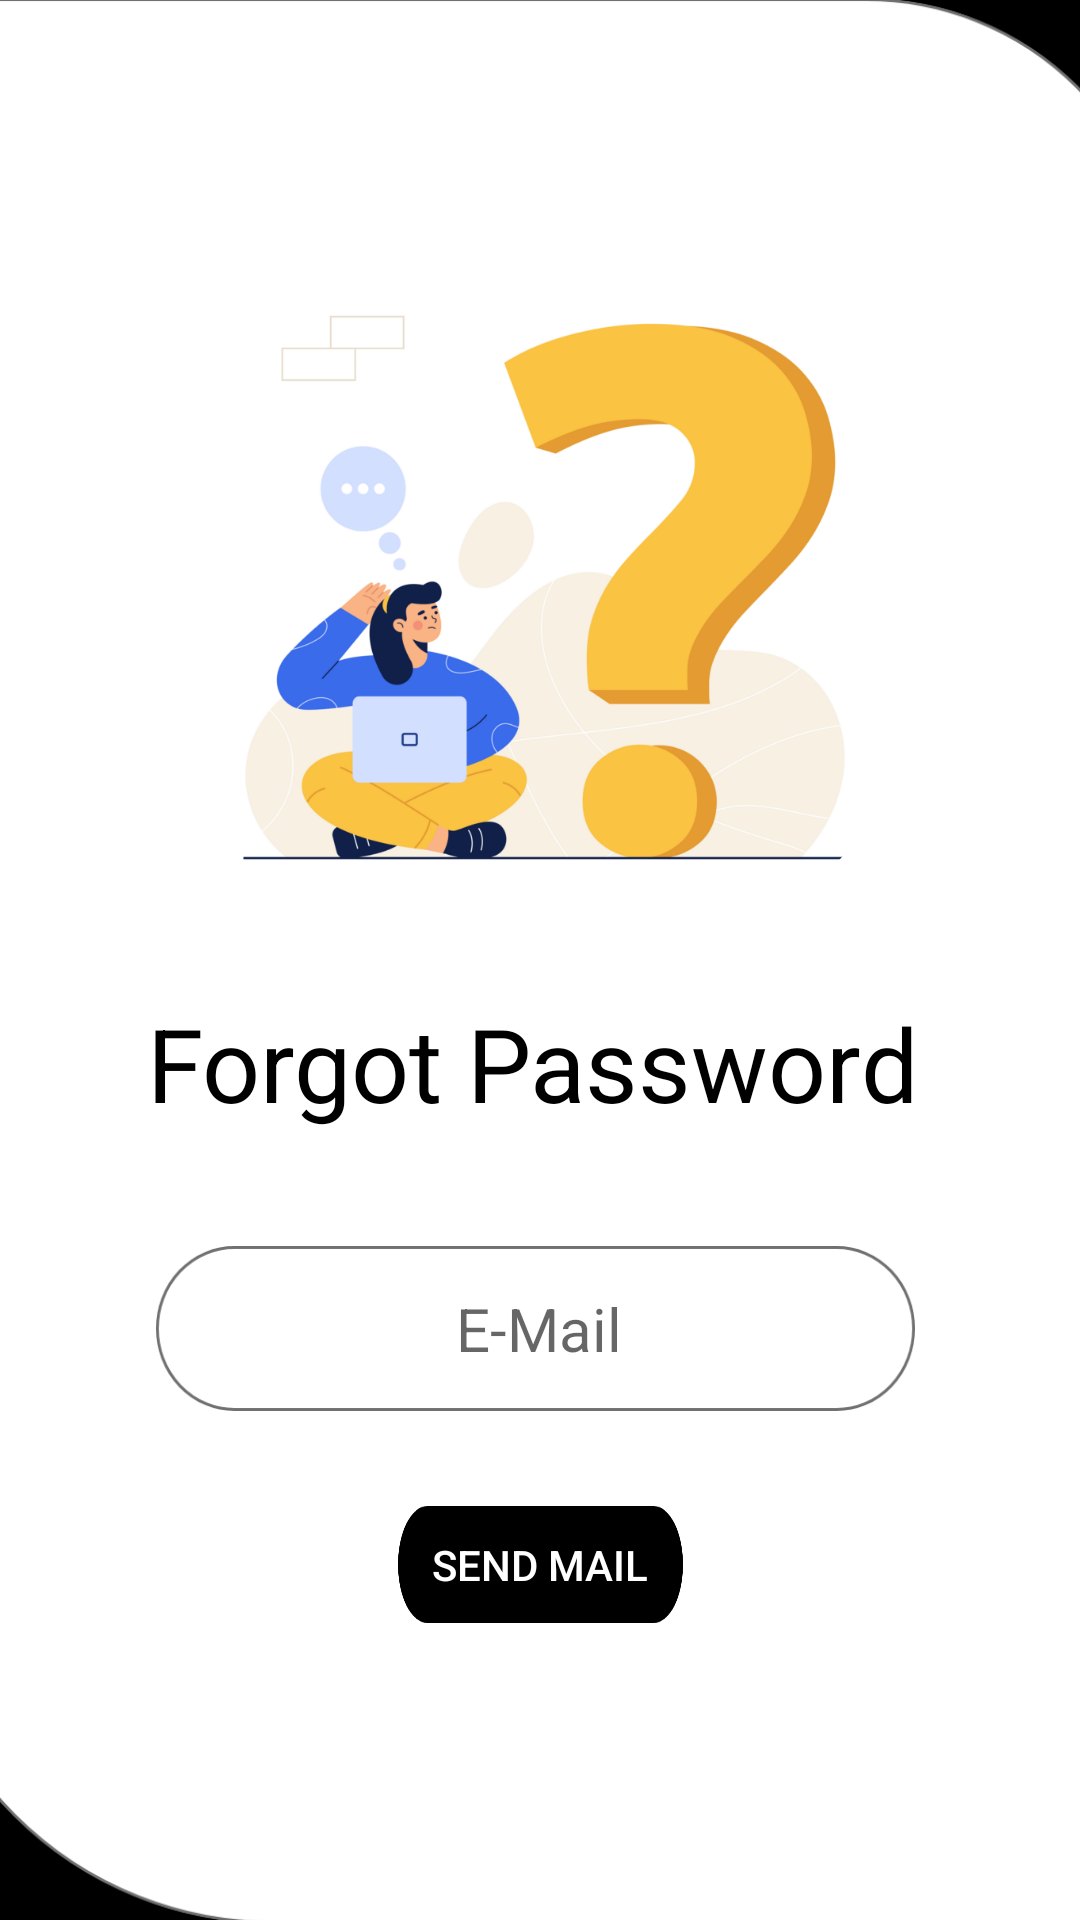

Layout XML and referenced resources for this Android screen:
<!-- AndroidManifest.xml: application theme Theme.AppCompat.Light.NoActionBar -->
<!-- res/layout/activity_forgot_password.xml -->
<?xml version="1.0" encoding="utf-8"?>
<androidx.constraintlayout.widget.ConstraintLayout xmlns:android="http://schemas.android.com/apk/res/android"
    xmlns:app="http://schemas.android.com/apk/res-auto"
    xmlns:tools="http://schemas.android.com/tools"
    android:layout_width="match_parent"
    android:layout_height="match_parent"
    android:background="#000000"
    tools:context=".ForgotPassword">

    <ImageView
        android:id="@+id/imageView8"
        android:layout_width="428dp"
        android:layout_height="642dp"
        app:layout_constraintBottom_toBottomOf="parent"
        app:layout_constraintEnd_toEndOf="parent"
        app:layout_constraintHorizontal_bias="0.529"
        app:layout_constraintStart_toStartOf="parent"
        app:layout_constraintTop_toTopOf="parent"
        app:layout_constraintVertical_bias="0.606"
        app:srcCompat="@drawable/screen_curved" />

    <TextView
        android:id="@+id/textView8"
        android:layout_width="wrap_content"
        android:layout_height="wrap_content"
        android:text="Forgot Password"
        android:textColor="#000000"
        android:textSize="34sp"
        app:layout_constraintBottom_toBottomOf="parent"
        app:layout_constraintEnd_toEndOf="parent"
        app:layout_constraintHorizontal_bias="0.477"
        app:layout_constraintStart_toStartOf="parent"
        app:layout_constraintTop_toTopOf="parent"
        app:layout_constraintVertical_bias="0.558" />

    <EditText
        android:id="@+id/editTextMail2"
        android:layout_width="253dp"
        android:layout_height="55dp"
        android:background="@drawable/white_button"
        android:ems="10"
        android:hint="                E-Mail"
        android:inputType="textEmailAddress"
        android:paddingStart="20dp"
        android:textSize="20sp"
        app:layout_constraintBottom_toBottomOf="parent"
        app:layout_constraintEnd_toEndOf="parent"
        app:layout_constraintHorizontal_bias="0.487"
        app:layout_constraintStart_toStartOf="parent"
        app:layout_constraintTop_toTopOf="parent"
        app:layout_constraintVertical_bias="0.71" />

    <Button
        android:id="@+id/button3"
        android:layout_width="95dp"
        android:layout_height="39dp"
        android:background="@drawable/black_button"
        android:onClick="onClickSendMailButton"
        android:text="SEND MAIL"
        android:textColor="#FFFFFF"
        app:layout_constraintBottom_toBottomOf="parent"
        app:layout_constraintEnd_toEndOf="parent"
        app:layout_constraintStart_toStartOf="parent"
        app:layout_constraintTop_toTopOf="parent"
        app:layout_constraintVertical_bias="0.835" />

    <ImageView
        android:id="@+id/imageView9"
        android:layout_width="wrap_content"
        android:layout_height="wrap_content"
        app:layout_constraintBottom_toBottomOf="parent"
        app:layout_constraintEnd_toEndOf="parent"
        app:layout_constraintStart_toStartOf="parent"
        app:layout_constraintTop_toTopOf="parent"
        app:layout_constraintVertical_bias="0.149"
        app:srcCompat="@drawable/question" />

</androidx.constraintlayout.widget.ConstraintLayout>
<!-- resources referenced by this layout -->
<resources>
  <!-- drawable black_button: png bitmap (drawable-hdpi, 2278 bytes) -->
  <!-- drawable question: png bitmap (drawable-hdpi, 47979 bytes) -->
  <!-- drawable screen_curved: png bitmap (drawable-hdpi, 21017 bytes) -->
  <!-- drawable white_button: png bitmap (drawable-hdpi, 3587 bytes) -->
</resources>
